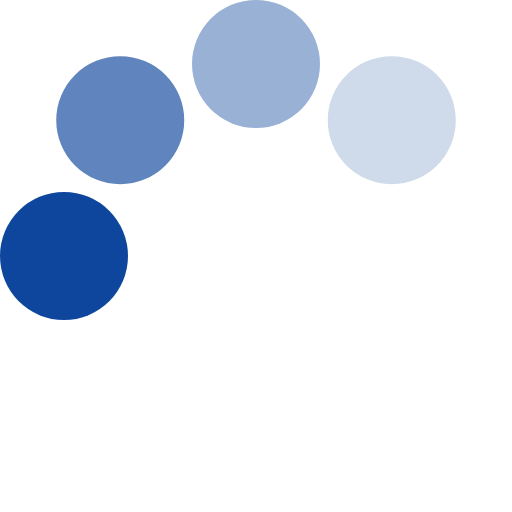
t = 0.00 s
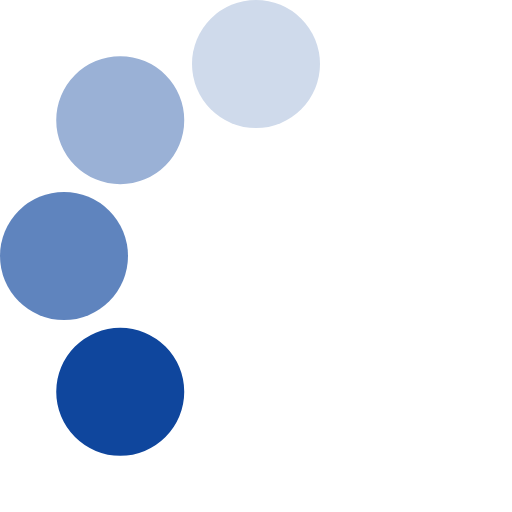
t = 0.13 s
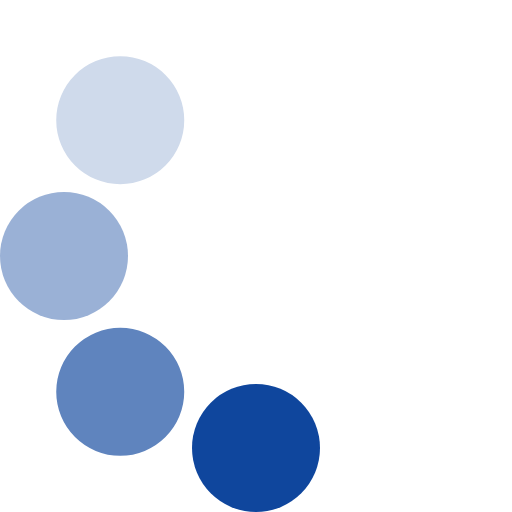
t = 0.23 s
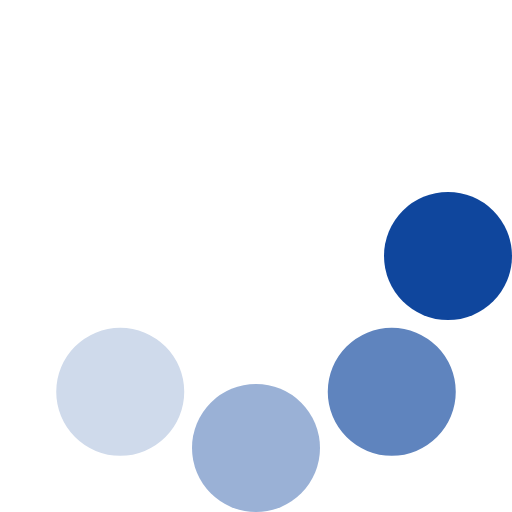
t = 0.36 s
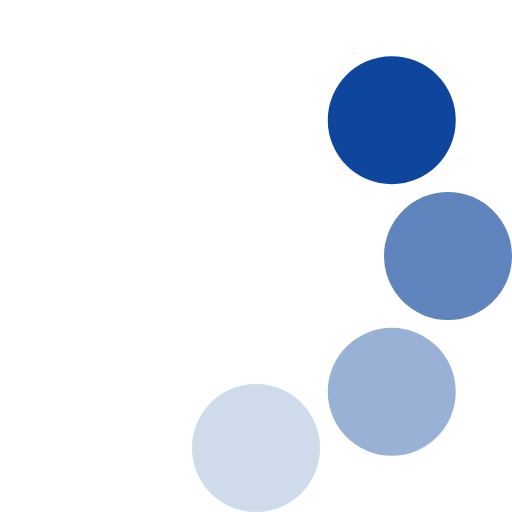
t = 0.49 s
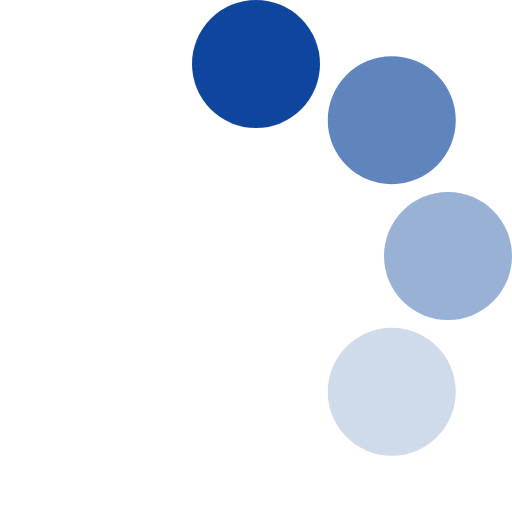
t = 0.59 s

The animated SVG that drew these frames (rendered in a browser with its animation timeline set to each time). Animation: 1 SMIL element (animateTransform=1); one cycle of 0.72 s, repeats indefinitely.

<?xml version="1.0" encoding="UTF-8" standalone="no"?><svg xmlns:svg="http://www.w3.org/2000/svg" xmlns="http://www.w3.org/2000/svg" xmlns:xlink="http://www.w3.org/1999/xlink" version="1.0" width="32px" height="32px" viewBox="0 0 128 128" xml:space="preserve"><g><circle cx="16" cy="64" r="16" fill="#0f469d"/><circle cx="16" cy="64" r="16" fill="#5f84be" transform="rotate(45,64,64)"/><circle cx="16" cy="64" r="16" fill="#9ab1d6" transform="rotate(90,64,64)"/><circle cx="16" cy="64" r="16" fill="#cfdaeb" transform="rotate(135,64,64)"/><animateTransform attributeName="transform" type="rotate" values="0 64 64;315 64 64;270 64 64;225 64 64;180 64 64;135 64 64;90 64 64;45 64 64" calcMode="discrete" dur="720ms" repeatCount="indefinite"></animateTransform></g></svg>